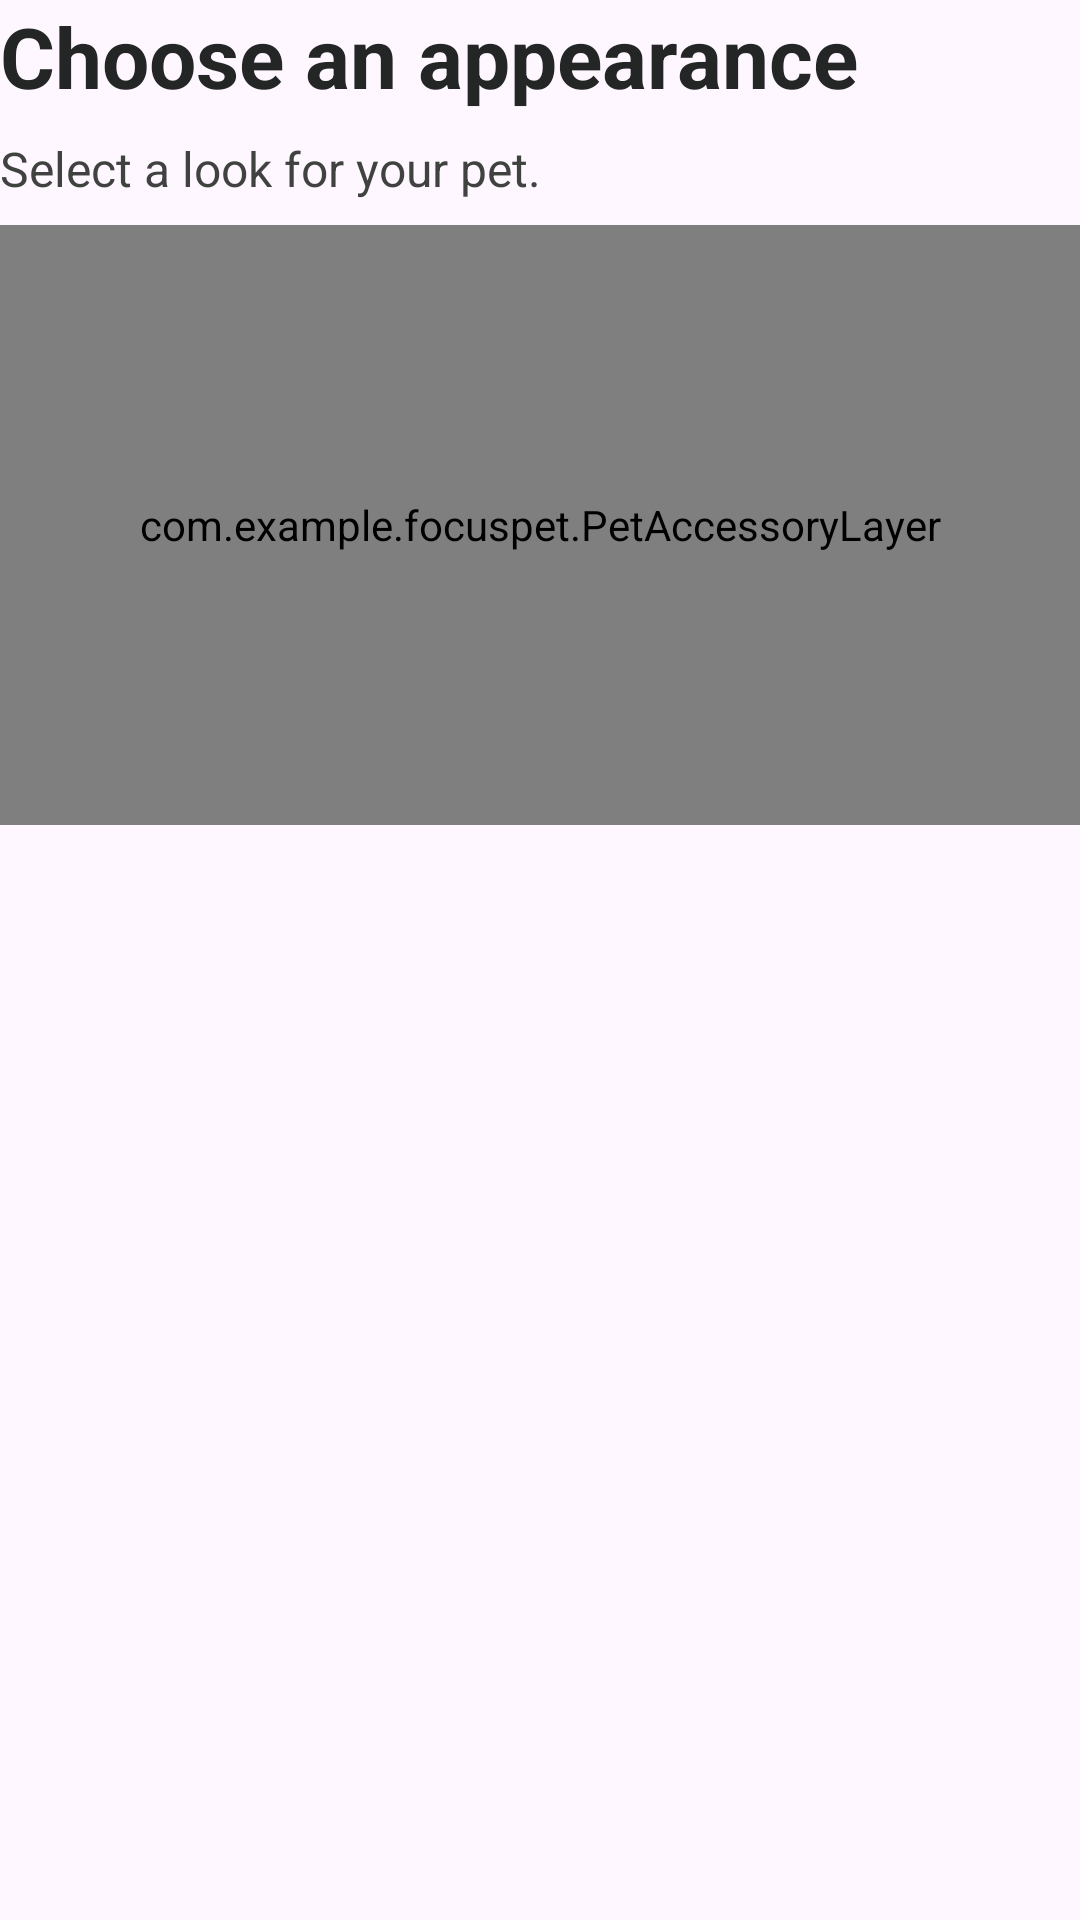

Produce the Android XML layout that renders to this screen, including the resource entries it uses.
<!-- AndroidManifest.xml: application theme Theme.FocusPet -->
<!-- res/layout/screen_hatch_appearance.xml -->
<?xml version="1.0" encoding="utf-8"?>
<LinearLayout xmlns:android="http://schemas.android.com/apk/res/android"
    android:layout_width="match_parent"
    android:layout_height="wrap_content"
    android:orientation="vertical">

    <TextView
        android:layout_width="match_parent"
        android:layout_height="wrap_content"
        android:text="Choose an appearance"
        android:textColor="@color/text_primary"
        android:textSize="28sp"
        android:textStyle="bold" />

    <TextView
        android:layout_width="match_parent"
        android:layout_height="wrap_content"
        android:layout_marginTop="8dp"
        android:fontFamily="sans"
        android:text="Select a look for your pet."
        android:textColor="@color/text_secondary"
        android:textSize="16sp" />

    <include
        android:id="@+id/hatch_appearance_preview"
        layout="@layout/view_pet_animation"
        android:layout_width="match_parent"
        android:layout_height="200dp"
        android:layout_marginTop="8dp" />

    <RadioGroup
        android:id="@+id/hatch_appearance_options"
        android:layout_width="match_parent"
        android:layout_height="wrap_content"
        android:orientation="vertical" />

</LinearLayout>
<!-- res/layout/view_pet_animation.xml (included above) -->
<?xml version="1.0" encoding="utf-8"?>
<FrameLayout xmlns:android="http://schemas.android.com/apk/res/android"
    android:id="@+id/pet_animation_container"
    android:layout_width="match_parent"
    android:layout_height="200dp"
    android:layout_marginTop="16dp"
    android:clipChildren="false"
    android:clipToPadding="false">
    <ImageView
        android:id="@+id/pet_background_image"
        android:layout_width="match_parent"
        android:layout_height="match_parent"
        android:contentDescription="@null"
        android:importantForAccessibility="no"
        android:scaleType="centerCrop" />
    <FrameLayout
        android:id="@+id/pet_artwork_scale_layer"
        android:layout_width="match_parent"
        android:layout_height="match_parent"
        android:clipChildren="false"
        android:clipToPadding="false">
        <FrameLayout
            android:id="@+id/pet_artwork_layer"
            android:layout_width="match_parent"
            android:layout_height="match_parent"
            android:clipChildren="false"
            android:clipToPadding="false">
            <com.example.focuspet.PetAccessoryLayer
                android:id="@+id/pet_accessory_back_layer"
                android:layout_width="match_parent"
                android:layout_height="match_parent" />
            <ImageView
                android:id="@+id/pet_animation_image"
                android:layout_width="match_parent"
                android:layout_height="match_parent"
                android:importantForAccessibility="no"
                android:scaleType="fitCenter"
                android:visibility="gone" />
            <TextView
                android:id="@+id/pet_animation_placeholder"
                android:layout_width="match_parent"
                android:layout_height="match_parent"
                android:gravity="center"
                android:textColor="@color/text_secondary" />
            <com.example.focuspet.PetAccessoryLayer
                android:id="@+id/pet_accessory_front_layer"
                android:layout_width="match_parent"
                android:layout_height="match_parent" />
        </FrameLayout>
    </FrameLayout>
    <FrameLayout
        android:id="@+id/pet_expression_bubble"
        android:layout_width="124dp"
        android:layout_height="108dp"
        android:layout_gravity="top|end"
        android:layout_marginTop="4dp"
        android:layout_marginEnd="4dp"
        android:clipChildren="false"
        android:clipToPadding="false"
        android:importantForAccessibility="no"
        android:visibility="gone">
        <ImageView
            android:id="@+id/pet_expression_bubble_image"
            android:layout_width="match_parent"
            android:layout_height="match_parent"
            android:importantForAccessibility="no"
            android:scaleType="fitCenter" />
        <TextView
            android:id="@+id/pet_expression_overlay"
            android:layout_width="match_parent"
            android:layout_height="match_parent"
            android:gravity="center"
            android:importantForAccessibility="no"
            android:paddingStart="12dp"
            android:paddingEnd="12dp"
            android:paddingBottom="18dp"
            android:textColor="@color/text_primary"
            android:textSize="16sp"
            android:textStyle="bold"
            android:visibility="gone" />
    </FrameLayout>
</FrameLayout>
<!-- resources referenced by this layout -->
<resources>
  <color name="text_primary">#242625</color>
  <color name="text_secondary">#3F423F</color>
  <style name="Theme.FocusPet" parent="Base.Theme.FocusPet" />
  <style name="Base.Theme.FocusPet" parent="Theme.Material3.DayNight.NoActionBar">
          
          
      </style>
</resources>
